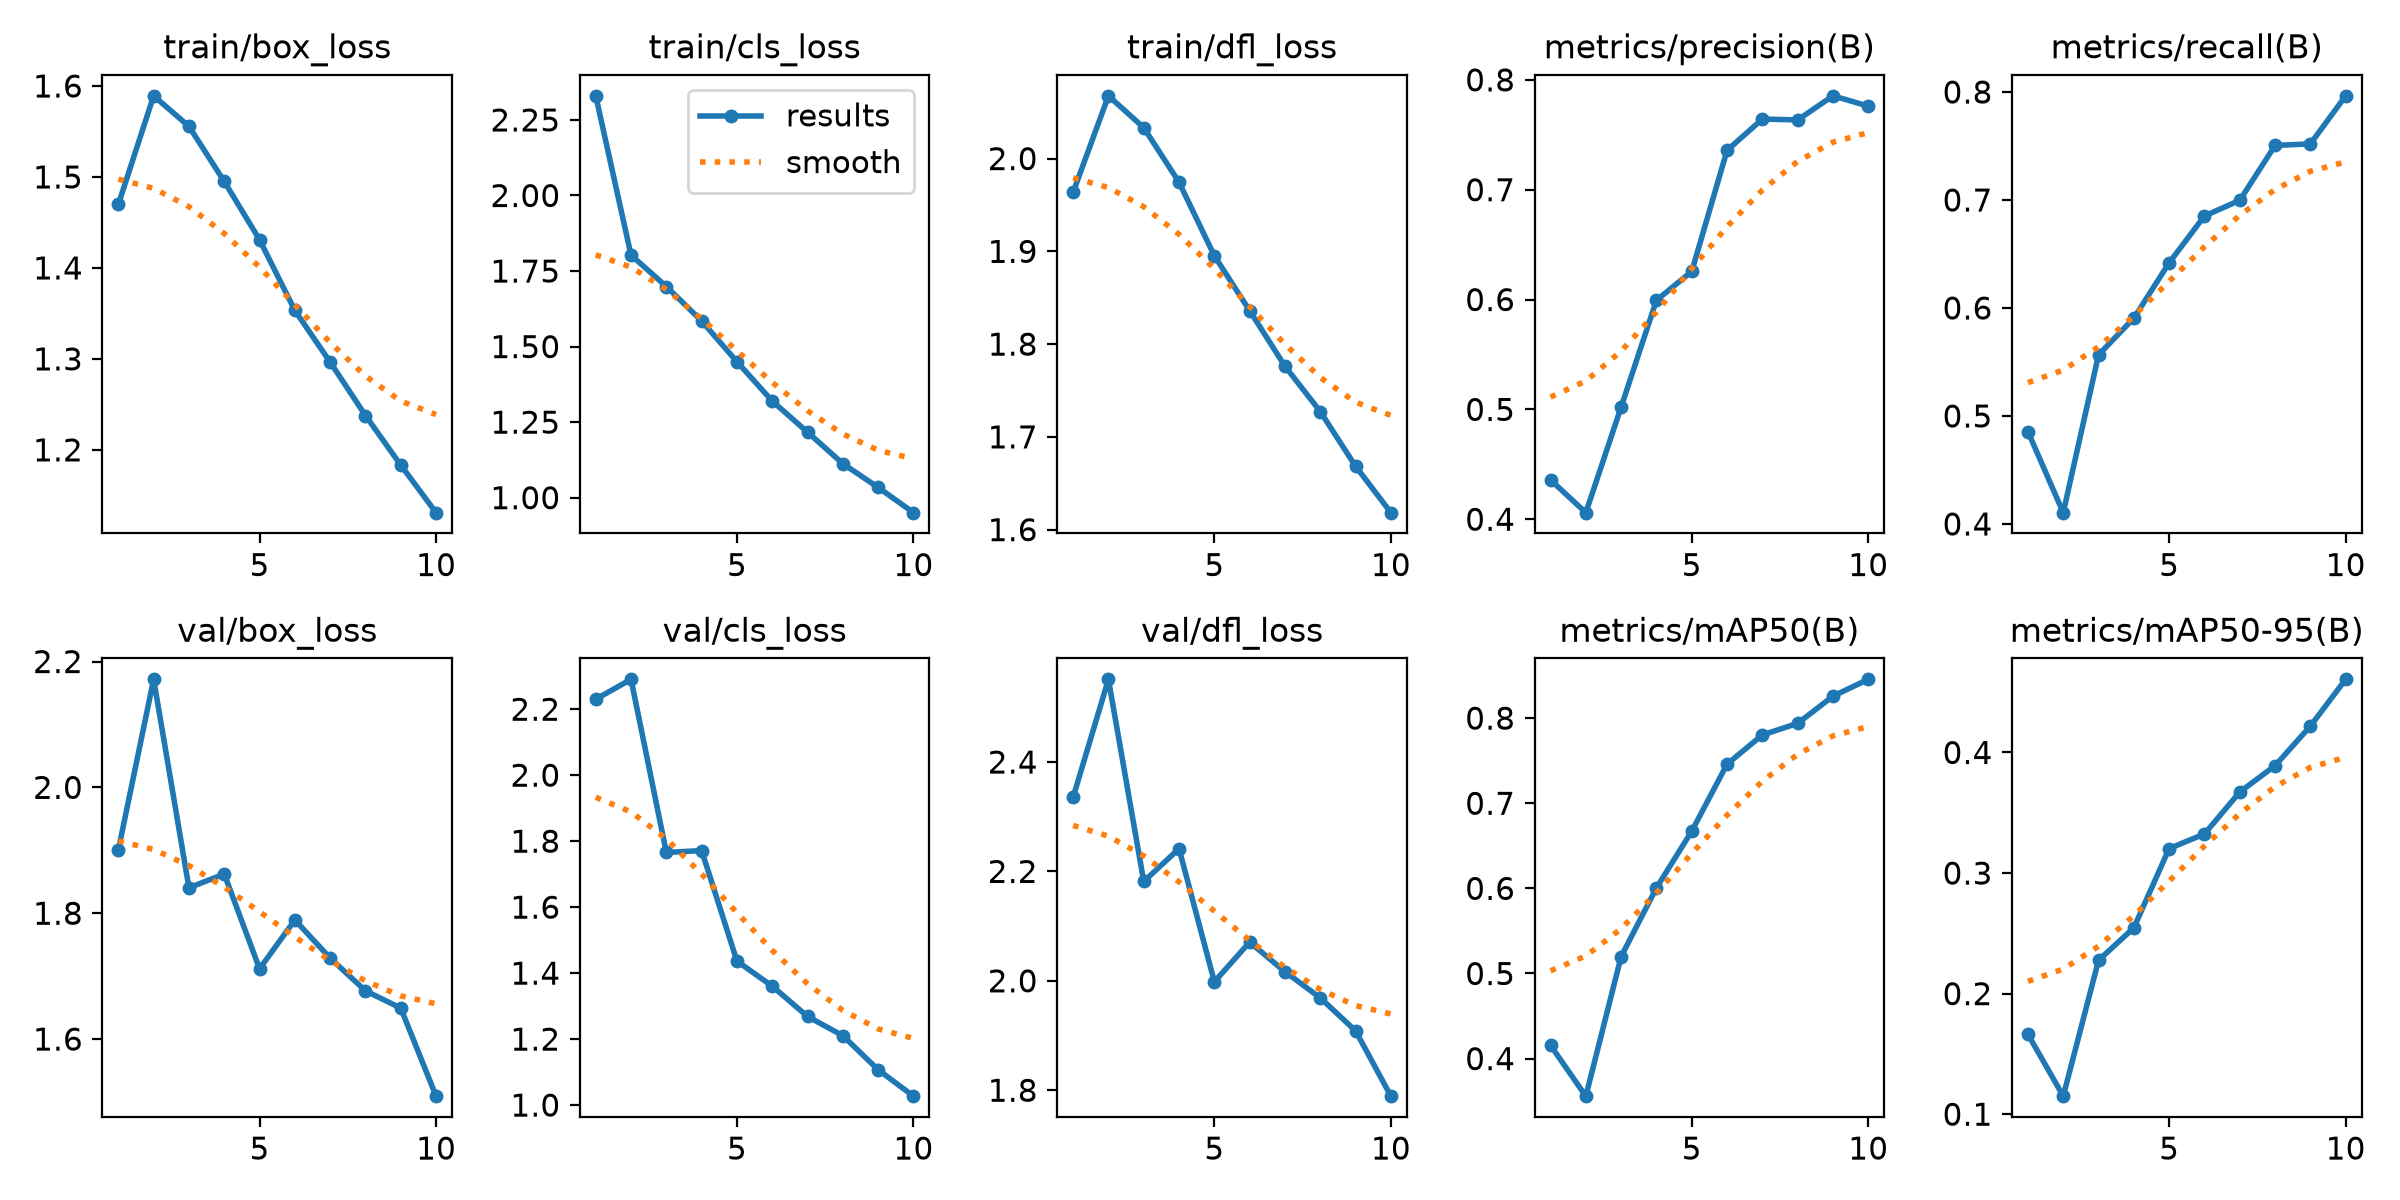

The file beside this chart, header and first rows:
epoch, time, train/box_loss, train/cls_loss, train/dfl_loss, metrics/precision(B), metrics/recall(B), metrics/mAP50(B), metrics/mAP50-95(B), val/box_loss, val/cls_loss, val/dfl_loss, lr/pg0, lr/pg1, lr/pg2
1, 1957, 1.47, 2.33, 1.964, 0.4358, 0.4855, 0.4156, 0.1663, 1.9, 2.23, 2.336, 0.0006655, 0.0006655, 0.0006655
2, 3852, 1.589, 1.803, 2.068, 0.406, 0.4105, 0.3559, 0.115, 2.172, 2.291, 2.551, 0.0012, 0.0012, 0.0012
3, 5816, 1.556, 1.699, 2.033, 0.5022, 0.5566, 0.5199, 0.2276, 1.84, 1.766, 2.182, 0.001603, 0.001603, 0.001603
4, 7739, 1.495, 1.585, 1.975, 0.5993, 0.5906, 0.6006, 0.2546, 1.862, 1.771, 2.242, 0.001406, 0.001406, 0.001406
5, 9613, 1.431, 1.45, 1.895, 0.6256, 0.6418, 0.6672, 0.3203, 1.712, 1.436, 1.998, 0.001208, 0.001208, 0.001208
6, 11485, 1.353, 1.32, 1.836, 0.7358, 0.6852, 0.746, 0.3324, 1.789, 1.36, 2.071, 0.00101, 0.00101, 0.00101
7, 13359, 1.296, 1.217, 1.776, 0.7643, 0.6997, 0.7802, 0.3672, 1.729, 1.268, 2.017, 0.000812, 0.000812, 0.000812
8, 15234, 1.238, 1.113, 1.727, 0.7635, 0.7505, 0.7939, 0.3891, 1.677, 1.21, 1.969, 0.000614, 0.000614, 0.000614
9, 17104, 1.183, 1.034, 1.668, 0.7854, 0.752, 0.8258, 0.4219, 1.649, 1.107, 1.909, 0.000416, 0.000416, 0.000416
10, 18977, 1.131, 0.9505, 1.618, 0.7761, 0.7964, 0.8456, 0.4607, 1.509, 1.027, 1.789, 0.000218, 0.000218, 0.000218
